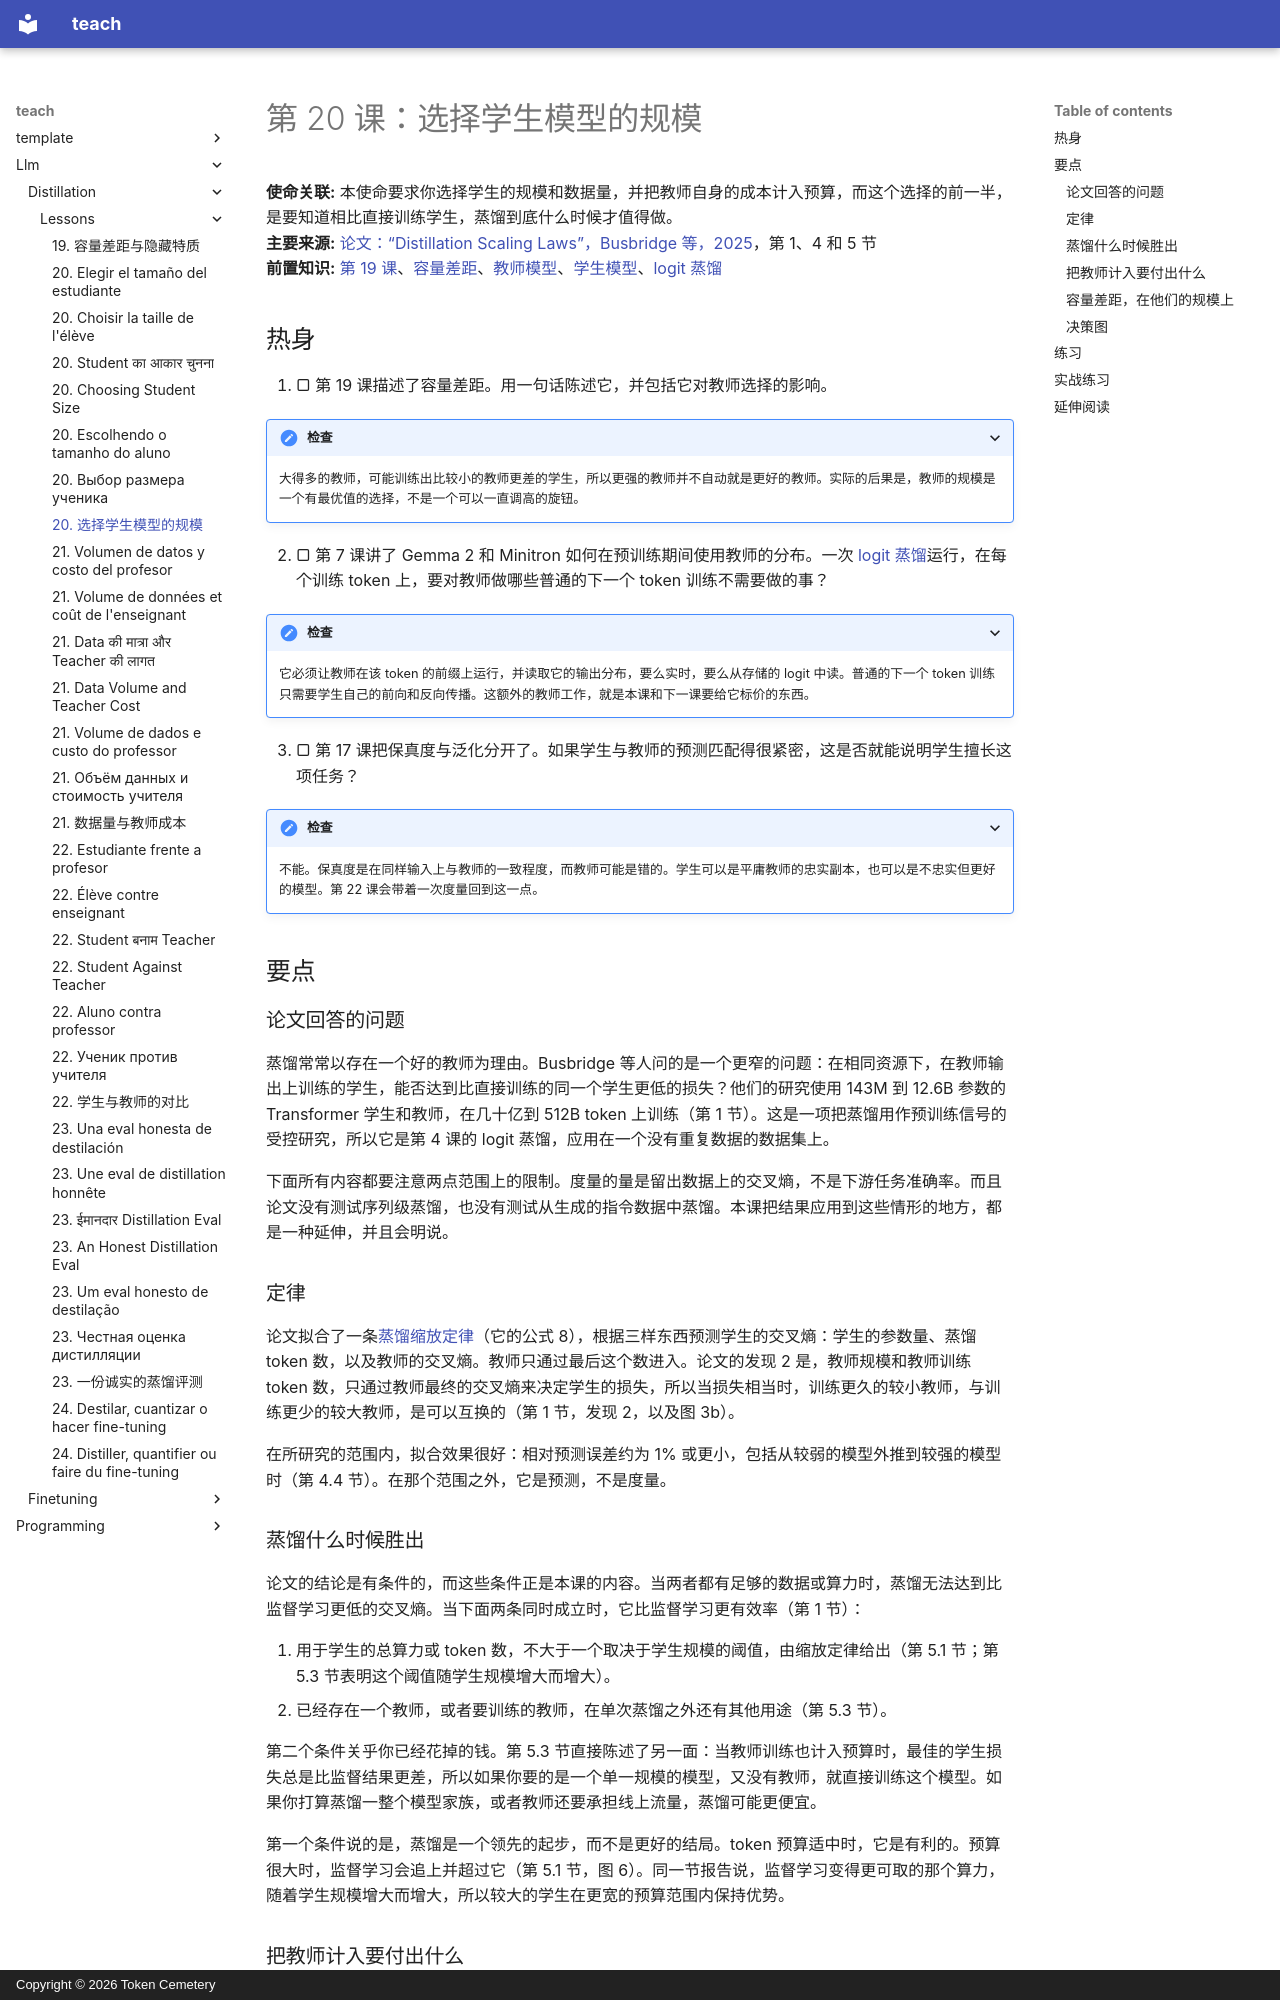

repository: TokenCemetery/teach · page: llm/distillation/lessons/0020-choosing-student-size.zh/index.html · generator: mkdocs · copyright: Copyright © 2026 Token Cemetery

---
title: "20. 选择学生模型的规模"
description: "蒸馏缩放定律怎么说：蒸馏什么时候胜过直接训练学生"
type: lesson
---

# 第 20 课：选择学生模型的规模

**使命关联:** 本使命要求你选择学生的规模和数据量，并把教师自身的成本计入预算，而这个选择的前一半，是要知道相比直接训练学生，蒸馏到底什么时候才值得做。
**主要来源:** [论文：“Distillation Scaling Laws”，Busbridge 等，2025](https://arxiv.org/abs/2502.08606)，第 1、4 和 5 节
**前置知识:** [第 19 课](0019-capacity-gap-and-hidden-traits.md)、[容量差距](../GLOSSARY.md)、[教师模型](../GLOSSARY.md)、[学生模型](../GLOSSARY.md)、[logit 蒸馏](../GLOSSARY.md)

## 热身

1. ▢ 第 19 课描述了容量差距。用一句话陈述它，并包括它对教师选择的影响。

<details markdown="1"><summary>检查</summary>

大得多的教师，可能训练出比较小的教师更差的学生，所以更强的教师并不自动就是更好的教师。实际的后果是，教师的规模是一个有最优值的选择，不是一个可以一直调高的旋钮。

</details>

2. ▢ 第 7 课讲了 Gemma 2 和 Minitron 如何在预训练期间使用教师的分布。一次 [logit 蒸馏](../GLOSSARY.md)运行，在每个训练 token 上，要对教师做哪些普通的下一个 token 训练不需要做的事？

<details markdown="1"><summary>检查</summary>

它必须让教师在该 token 的前缀上运行，并读取它的输出分布，要么实时，要么从存储的 logit 中读。普通的下一个 token 训练只需要学生自己的前向和反向传播。这额外的教师工作，就是本课和下一课要给它标价的东西。

</details>

3. ▢ 第 17 课把保真度与泛化分开了。如果学生与教师的预测匹配得很紧密，这是否就能说明学生擅长这项任务？

<details markdown="1"><summary>检查</summary>

不能。保真度是在同样输入上与教师的一致程度，而教师可能是错的。学生可以是平庸教师的忠实副本，也可以是不忠实但更好的模型。第 22 课会带着一次度量回到这一点。

</details>

## 要点

### 论文回答的问题

蒸馏常常以存在一个好的教师为理由。Busbridge 等人问的是一个更窄的问题：在相同资源下，在教师输出上训练的学生，能否达到比直接训练的同一个学生更低的损失？他们的研究使用 143M 到 12.6B 参数的 Transformer 学生和教师，在几十亿到 512B token 上训练（第 1 节）。这是一项把蒸馏用作预训练信号的受控研究，所以它是第 4 课的 logit 蒸馏，应用在一个没有重复数据的数据集上。

下面所有内容都要注意两点范围上的限制。度量的量是留出数据上的交叉熵，不是下游任务准确率。而且论文没有测试序列级蒸馏，也没有测试从生成的指令数据中蒸馏。本课把结果应用到这些情形的地方，都是一种延伸，并且会明说。

### 定律

论文拟合了一条[蒸馏缩放定律](../GLOSSARY.md)（它的公式 8），根据三样东西预测学生的交叉熵：学生的参数量、蒸馏 token 数，以及教师的交叉熵。教师只通过最后这个数进入。论文的发现 2 是，教师规模和教师训练 token 数，只通过教师最终的交叉熵来决定学生的损失，所以当损失相当时，训练更久的较小教师，与训练更少的较大教师，是可以互换的（第 1 节，发现 2，以及图 3b）。

在所研究的范围内，拟合效果很好：相对预测误差约为 1% 或更小，包括从较弱的模型外推到较强的模型时（第 4.4 节）。在那个范围之外，它是预测，不是度量。

### 蒸馏什么时候胜出

论文的结论是有条件的，而这些条件正是本课的内容。当两者都有足够的数据或算力时，蒸馏无法达到比监督学习更低的交叉熵。当下面两条同时成立时，它比监督学习更有效率（第 1 节）：

1. 用于学生的总算力或 token 数，不大于一个取决于学生规模的阈值，由缩放定律给出（第 5.1 节；第 5.3 节表明这个阈值随学生规模增大而增大）。
2. 已经存在一个教师，或者要训练的教师，在单次蒸馏之外还有其他用途（第 5.3 节）。

第二个条件关乎你已经花掉的钱。第 5.3 节直接陈述了另一面：当教师训练也计入预算时，最佳的学生损失总是比监督结果更差，所以如果你要的是一个单一规模的模型，又没有教师，就直接训练这个模型。如果你打算蒸馏一整个模型家族，或者教师还要承担线上流量，蒸馏可能更便宜。

第一个条件说的是，蒸馏是一个领先的起步，而不是更好的结局。token 预算适中时，它是有利的。预算很大时，监督学习会追上并超过它（第 5.1 节，图 6）。同一节报告说，监督学习变得更可取的那个算力，随着学生规模增大而增大，所以较大的学生在更宽的预算范围内保持优势。
